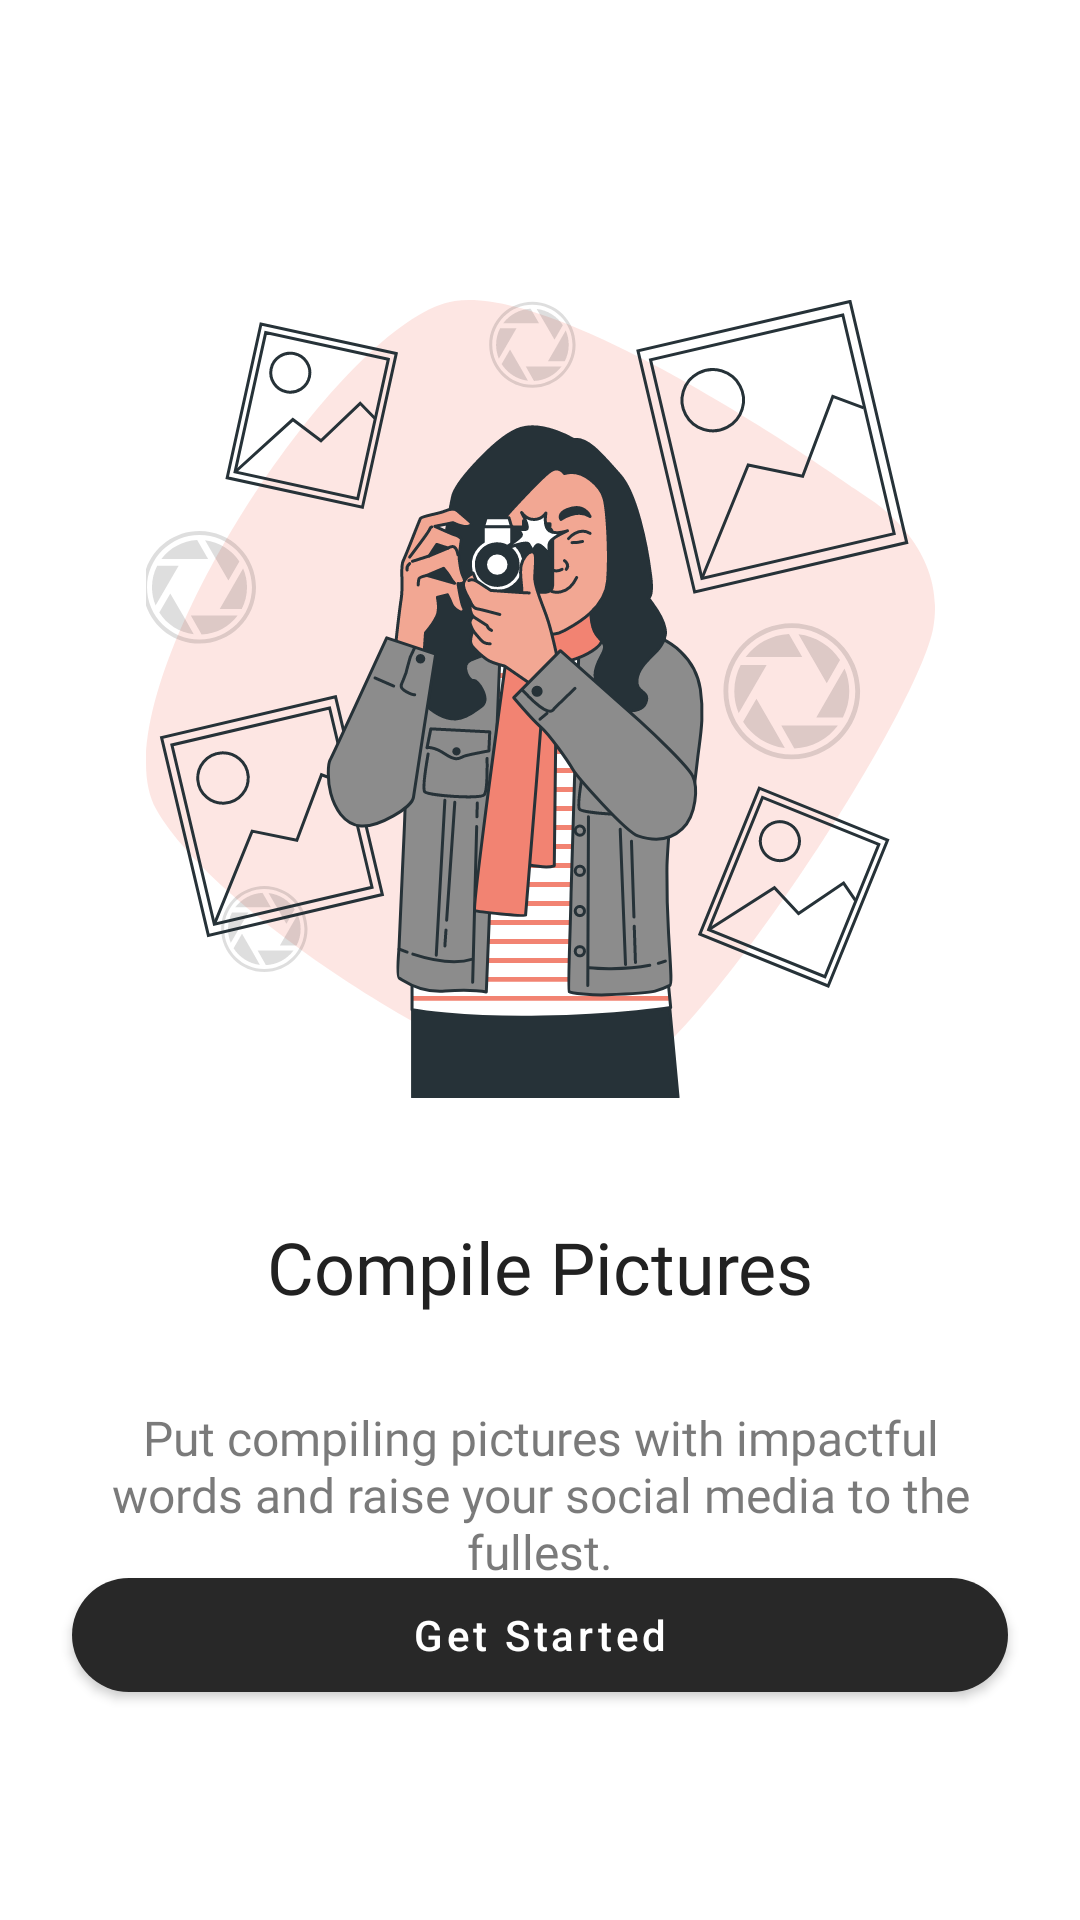

Produce the Android XML layout that renders to this screen, including the resource entries it uses.
<!-- AndroidManifest.xml: application theme Theme.CaptionPlus -->
<!-- res/layout/fragment_third_screen.xml -->
<?xml version="1.0" encoding="utf-8"?>
<androidx.constraintlayout.widget.ConstraintLayout xmlns:android="http://schemas.android.com/apk/res/android"
    xmlns:tools="http://schemas.android.com/tools"
    android:layout_width="match_parent"
    android:layout_height="match_parent"
    android:background="@color/white"
    xmlns:app="http://schemas.android.com/apk/res-auto"
    tools:context=".presentation.onboarding.screens.ThirdScreenFragment">

    <ImageView
        android:id="@+id/image"
        android:layout_width="wrap_content"
        android:layout_height="wrap_content"
        android:src="@drawable/ic_third_screen_on_boarding"
        android:layout_marginTop="100dp"
        app:layout_constraintStart_toStartOf="parent"
        app:layout_constraintEnd_toEndOf="parent"
        app:layout_constraintTop_toTopOf="parent"
        android:contentDescription="@string/app_name"/>

    <com.google.android.material.textview.MaterialTextView
        android:id="@+id/title"
        android:layout_width="wrap_content"
        android:layout_height="wrap_content"
        android:fontFamily="@font/roboto_black"
        android:text="@string/onboarding_third_screen_title"
        android:textSize="@dimen/onboarding_title"
        android:textColor="@color/dark_black"
        android:layout_marginTop="40dp"
        app:layout_constraintEnd_toEndOf="parent"
        app:layout_constraintStart_toStartOf="parent"
        app:layout_constraintTop_toBottomOf="@+id/image" />

    <com.google.android.material.textview.MaterialTextView
        android:id="@+id/materialTextView"
        android:layout_width="wrap_content"
        android:layout_height="wrap_content"
        android:layout_marginTop="30dp"
        android:fontFamily="@font/roboto"
        android:text="@string/onboarding_third_screen_desc"
        android:textColor="@color/dark_black_60"
        android:textSize="@dimen/onboarding_desc"
        android:gravity="center"
        app:layout_constraintEnd_toEndOf="parent"
        app:layout_constraintStart_toStartOf="parent"
        app:layout_constraintTop_toBottomOf="@+id/title" />

    <com.google.android.material.button.MaterialButton
        android:id="@+id/btn_get_started"
        android:layout_width="0dp"
        android:layout_height="@dimen/onboarding_button_height"
        android:text="@string/get_started"
        android:textAllCaps="false"
        android:textColor="@color/white"
        app:backgroundTint="@color/btn_color"
        app:cornerRadius="50dp"
        android:layout_marginTop="70dp"
        android:layout_marginHorizontal="24dp"
        app:layout_constraintEnd_toEndOf="parent"
        app:layout_constraintStart_toStartOf="parent"
        app:layout_constraintBottom_toBottomOf="parent"
        android:layout_marginBottom="70dp" />

</androidx.constraintlayout.widget.ConstraintLayout>
<!-- resources referenced by this layout -->
<resources>
  <color name="btn_color">#282828</color>
  <color name="dark_black">#212121</color>
  <color name="dark_black_60">#99212121</color>
  <color name="white">#FFFFFFFF</color>
  <dimen name="onboarding_button_height">50dp</dimen>
  <dimen name="onboarding_desc">16sp</dimen>
  <dimen name="onboarding_title">24sp</dimen>
  <!-- drawable ic_third_screen_on_boarding: vector/xml drawable (drawable, 43161 chars, omitted) -->
  <string name="app_name">Caption Star</string>
  <string name="get_started">Get Started</string>
  <string name="onboarding_third_screen_desc">Put compiling pictures with impactful\nwords and
          raise your social media to the\nfullest.</string>
  <string name="onboarding_third_screen_title">Compile Pictures</string>
  <style name="Theme.CaptionPlus" parent="Theme.MaterialComponents.DayNight.DarkActionBar">
          
          <item name="colorPrimary">@color/primary_color</item>
          <item name="colorPrimaryVariant">@color/primary_color</item>
          <item name="colorOnPrimary">@color/white</item>
          
          <item name="colorSecondary">@color/primary_color</item>
          <item name="colorSecondaryVariant">@color/primary_color</item>
          <item name="colorOnSecondary">@color/black</item>
          
          <item name="android:statusBarColor">?attr/colorPrimaryVariant</item>
          
          <item name="windowActionBar">false</item>
          <item name="windowNoTitle">true</item>
          <item name="android:windowFullscreen">true</item>
      </style>
  <color name="primary_color">#F28372</color>
  <color name="black">#FF000000</color>
</resources>
